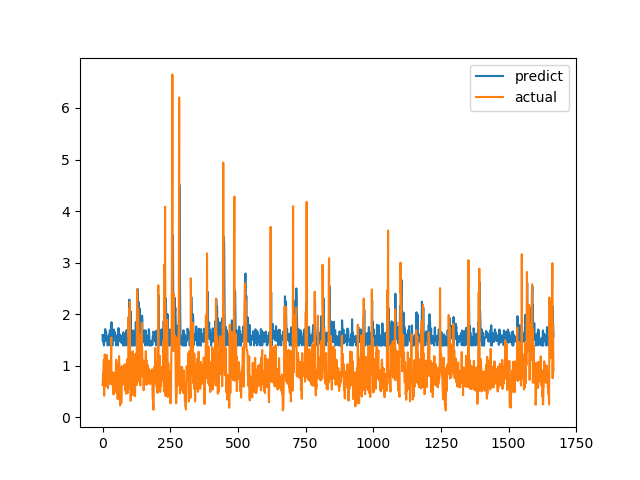

Data behind this chart, as committed beside it:
predict, actual
1.596, 0.6238
1.486, 0.6915
1.567, 0.8558
1.459, 0.7094
1.533, 1.015
1.393, 1.116
1.593, 0.4183
1.502, 1.002
1.466, 1.219
1.513, 1.143
1.71, 0.6528
1.628, 0.6747
1.601, 0.601
1.656, 0.6695
1.61, 0.6538
1.513, 0.7814
1.506, 1.206
1.493, 0.8469
1.558, 0.8286
1.393, 0.6482
1.559, 0.5624
1.458, 0.7183
1.557, 1.1
1.581, 0.9542
1.592, 0.729
1.513, 0.6694
1.407, 0.8631
1.688, 0.6465
1.393, 0.8223
1.393, 0.9236
1.611, 0.8301
1.393, 1.067
1.679, 1.546
1.845, 0.6827
1.692, 0.6386
1.459, 0.6464
1.393, 0.6881
1.393, 0.7274
1.557, 0.65
1.583, 0.8694
1.5, 0.4409
1.672, 0.4519
1.703, 0.7575
1.561, 0.4952
1.662, 0.6851
1.53, 0.7244
1.488, 0.8654
1.609, 0.74
1.596, 0.8071
1.494, 0.8204
1.393, 1.114
1.475, 1.109
1.456, 0.4751
1.429, 1.039
1.466, 0.9458
1.55, 0.7878
1.526, 0.3505
1.393, 0.9368
1.573, 0.9868
1.73, 0.647
... 1,607 more rows
